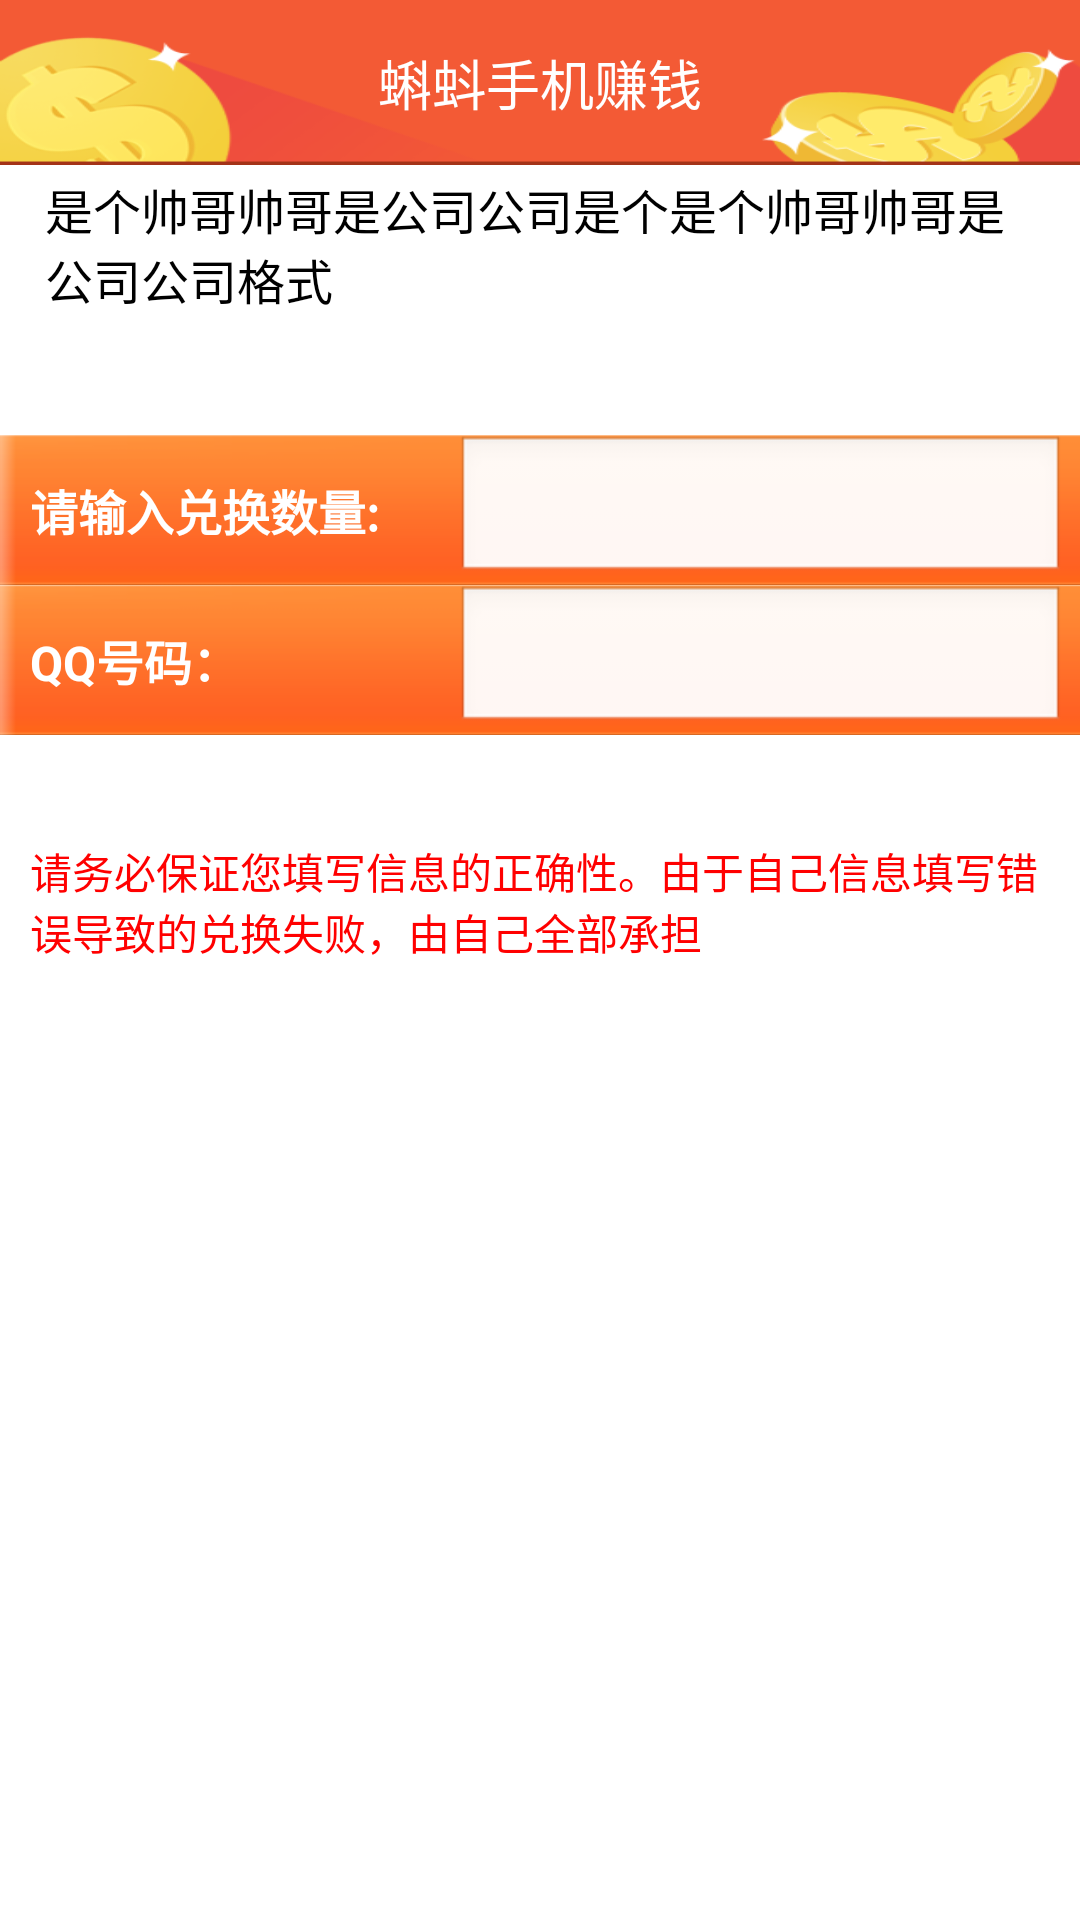

This screen was rendered from an Android layout file. Write that file and the resources it references.
<!-- AndroidManifest.xml: application theme android:Theme.NoTitleBar -->
<!-- res/layout/activity_sendorder.xml -->
<?xml version="1.0" encoding="utf-8"?>
<LinearLayout xmlns:android="http://schemas.android.com/apk/res/android"
    android:layout_width="match_parent"
    android:layout_height="match_parent"
    android:background="@color/whilt"
    android:orientation="vertical" >

    <include
        android:layout_width="fill_parent"
        android:layout_height="55dp"
        layout="@layout/activity_title" />

    <TextView
        android:id="@+id/send_order_title"
        android:layout_width="fill_parent"
        android:layout_height="60dp"
        android:layout_marginBottom="5dp"
        android:background="@drawable/paper_bk"
        android:paddingLeft="15dp"
        android:paddingRight="12dp"
        android:paddingTop="3dp"
        android:text="是个帅哥帅哥是公司公司是个是个帅哥帅哥是公司公司格式"
        android:textColor="#000000"
        android:textSize="16sp" />

    <LinearLayout
        android:layout_width="fill_parent"
        android:layout_height="50dp"
        android:layout_marginTop="25dp"
        android:background="@drawable/title_bg"
        android:orientation="horizontal" >

        <TextView
            android:layout_width="0dp"
            android:layout_height="fill_parent"
            android:layout_weight="3"
            android:gravity="center_vertical"
            android:paddingLeft="10dp"
            android:text="请输入兑换数量:"
            android:textColor="#ffffff"
            android:textSize="16sp"
            android:textStyle="bold" />

        <EditText
            android:id="@+id/num1"
            android:layout_width="0dp"
            android:layout_height="fill_parent"
            android:layout_marginRight="5dp"
            android:layout_weight="4"
            android:inputType="number" />
    </LinearLayout>

    <LinearLayout
        android:layout_width="fill_parent"
        android:layout_height="50dp"
        android:background="@drawable/title_bg"
        android:orientation="horizontal" >

        <TextView
            android:layout_width="0dp"
            android:layout_height="fill_parent"
            android:layout_weight="3"
            android:gravity="center_vertical"
            android:paddingLeft="10dp"
            android:text="QQ号码："
            android:textColor="#ffffff"
            android:textSize="16sp"
            android:textStyle="bold" />

        <EditText
            android:id="@+id/num2"
            android:layout_width="0dp"
            android:layout_height="fill_parent"
            android:layout_marginRight="5dp"
            android:layout_weight="4"
            android:inputType="number" />
    </LinearLayout>

    <RelativeLayout
        android:layout_width="fill_parent"
        android:layout_height="fill_parent"
        android:layout_marginBottom="10dp"
        android:layout_marginTop="15dp" >

        <TextView
            android:layout_width="fill_parent"
            android:layout_height="fill_parent"
            android:layout_marginTop="20dp"
            android:paddingLeft="10dp"
            android:paddingRight="10dp"
            android:text="请务必保证您填写信息的正确性。由于自己信息填写错误导致的兑换失败，由自己全部承担"
            android:textColor="#ff0000"
            android:textSize="14sp" />

        <Button
            android:layout_marginLeft="20dp"
            android:layout_marginRight="20dp"
            android:layout_width="match_parent"
            android:layout_height="45dp"
            android:layout_alignParentBottom="true"
            android:layout_centerHorizontal="true"
            android:layout_marginBottom="13dp"
            android:background="@drawable/login_bt_selector"
            android:onClick="sendOrder"
            android:text="确定兑换"
            android:textColor="#ffffff"
            android:textSize="18sp" />
    </RelativeLayout>

</LinearLayout>
<!-- res/layout/activity_title.xml (included above) -->
<?xml version="1.0" encoding="utf-8"?>
<FrameLayout xmlns:android="http://schemas.android.com/apk/res/android"
    android:layout_width="match_parent"
    android:layout_height="wrap_content"
    android:background="@drawable/topbar_bk"
     >

    
    <Button
        android:text="返回"
        android:textColor="@color/whilt"
        android:onClick="back"
        android:visibility="gone"
       android:background="@drawable/back_selector"
        android:id="@id/title_bt_left"
        android:layout_width="60dp"
        android:layout_height="30dp"
        android:layout_gravity="left|center_vertical"
        android:layout_margin="8dp"
        android:gravity="center"
        android:textSize="12sp" />
    <TextView
        android:id="@id/title_text"
        android:layout_width="wrap_content"
        android:layout_height="wrap_content"
        android:layout_gravity="center"
        android:gravity="center"
        android:text="@string/app_name"
        android:textColor="@color/whilt"
        android:textSize="18sp" />

    <Button
        android:id="@id/title_bt_right"
        android:layout_width="wrap_content"
        android:layout_height="wrap_content"
        android:layout_gravity="right|center_vertical"
        android:layout_margin="3dp"
        android:background="#00000000"
        android:gravity="center"
        android:textSize="12sp" />

</FrameLayout>
<!-- resources referenced by this layout -->
<resources>
  <color name="whilt">#ffffff</color>
  <!-- drawable back_selector (drawable) -->
  <?xml version="1.0" encoding="utf-8"?>
  
  <selector xmlns:android="http://schemas.android.com/apk/res/android" >
      <item android:state_pressed="true" android:drawable="@drawable/andone_btn_red_p"></item>
       <item android:drawable="@drawable/andone_btn_red_n"></item>
  </selector>
  <!-- drawable login_bt_selector (drawable) -->
  <?xml version="1.0" encoding="utf-8"?>
  
  <selector xmlns:android="http://schemas.android.com/apk/res/android">
  
      <item android:drawable="@drawable/btn_pressed" android:state_pressed="true" />
      <item android:drawable="@drawable/btn_normal" />
  
  </selector>
  <!-- drawable title_bg: png bitmap (drawable-xhdpi, 2212 bytes) -->
  <!-- drawable topbar_bk: png bitmap (drawable-hdpi, 23726 bytes) -->
  <string name="app_name">蝌蚪手机赚钱</string>
</resources>
